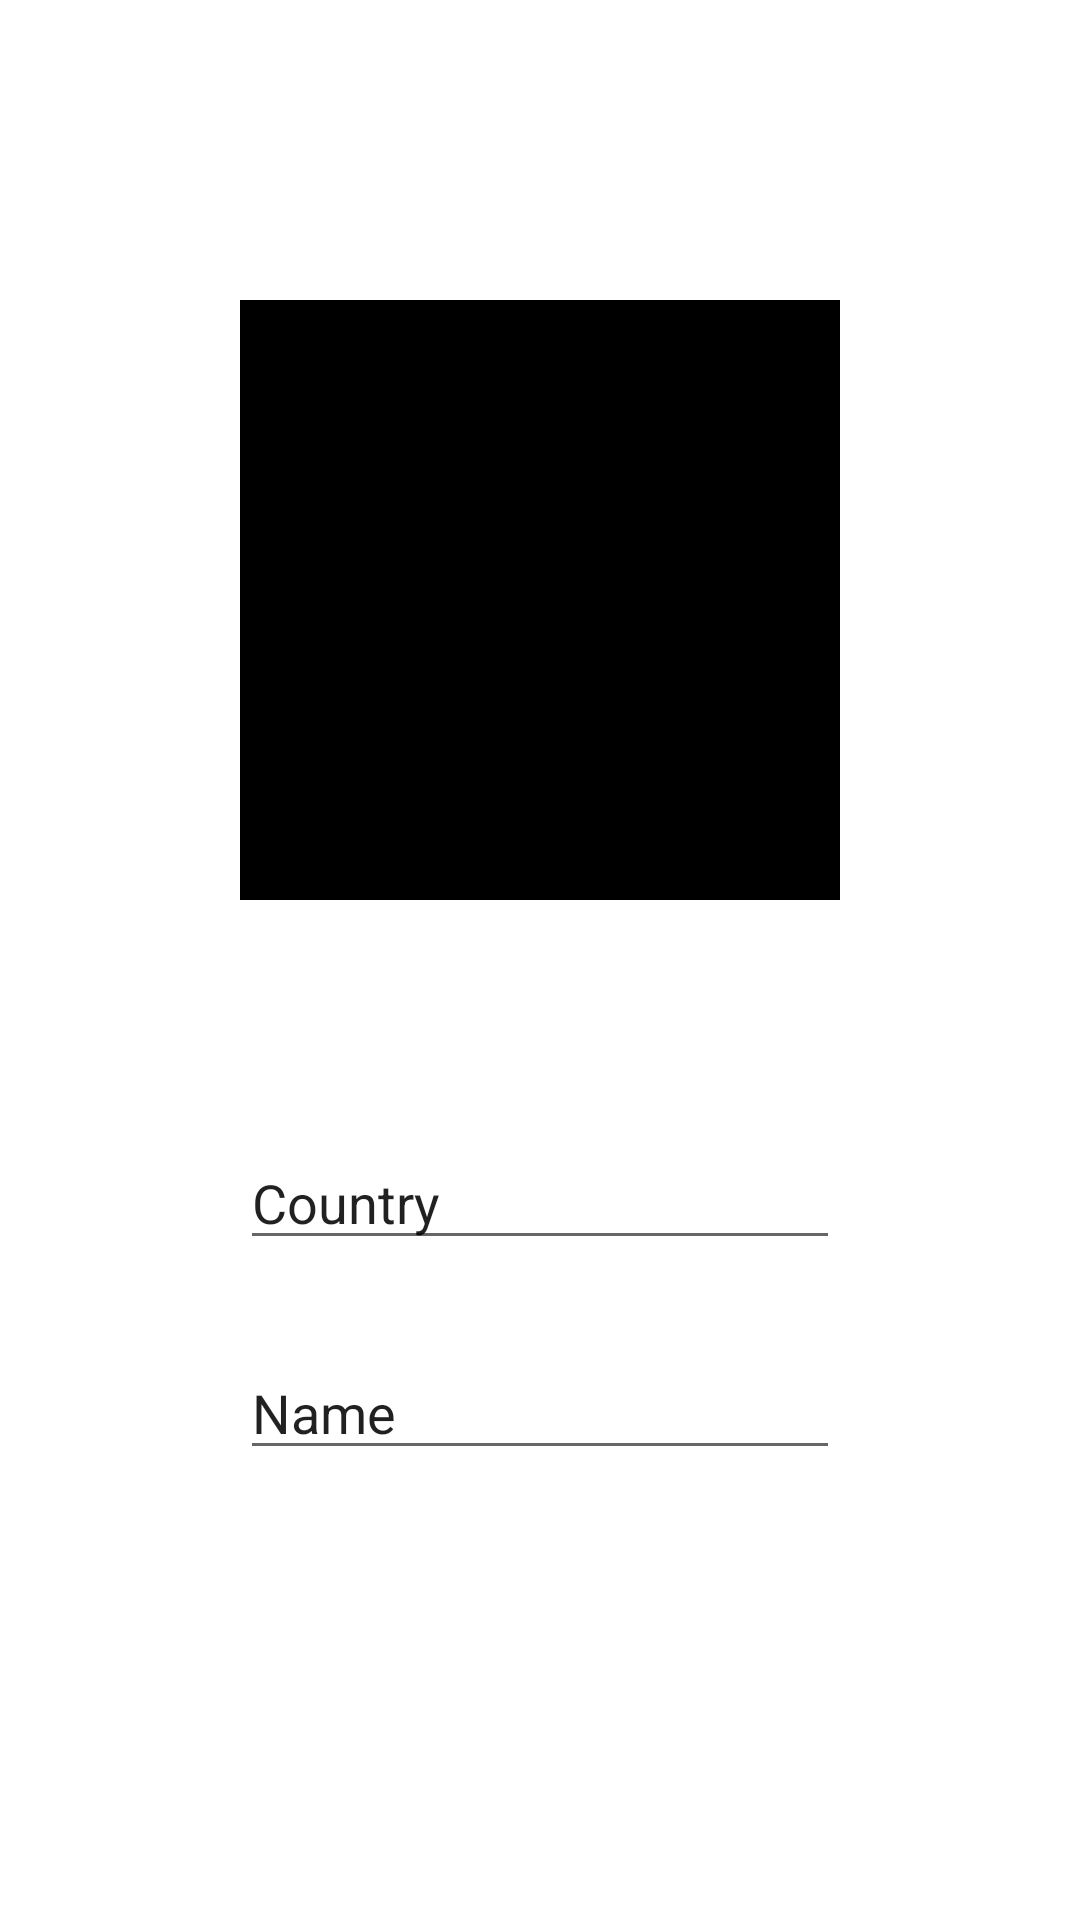

Android layout source for this screen:
<!-- AndroidManifest.xml: application theme Theme.Deneme1 -->
<!-- res/layout/activity_details.xml -->
<?xml version="1.0" encoding="utf-8"?>
<androidx.constraintlayout.widget.ConstraintLayout xmlns:android="http://schemas.android.com/apk/res/android"
    xmlns:app="http://schemas.android.com/apk/res-auto"
    xmlns:tools="http://schemas.android.com/tools"
    android:layout_width="match_parent"
    android:layout_height="match_parent"
    tools:context=".DetailsActivity">

    <ImageView
        android:id="@+id/imageView"
        android:layout_width="200dp"
        android:layout_height="200dp"
        android:background="@color/black"
        android:layout_marginTop="100dp"
        app:layout_constraintEnd_toEndOf="parent"
        app:layout_constraintStart_toStartOf="parent"
        app:layout_constraintTop_toTopOf="parent"
        app:srcCompat="@drawable/ic_launcher_foreground" />

    <EditText
        android:id="@+id/nameText"
        android:layout_width="200dp"
        android:layout_height="40dp"
        android:ems="10"
        android:text="Name"
        android:layout_marginTop="30dp"
        app:layout_constraintEnd_toEndOf="parent"
        app:layout_constraintStart_toStartOf="parent"
        app:layout_constraintTop_toBottomOf="@+id/countryText" />

    <EditText
        android:id="@+id/countryText"
        android:layout_width="200dp"
        android:layout_height="40dp"
        android:layout_marginTop="80dp"
        android:ems="10"
        android:text="Country"
        app:layout_constraintEnd_toEndOf="parent"
        app:layout_constraintStart_toStartOf="parent"
        app:layout_constraintTop_toBottomOf="@+id/imageView" />
</androidx.constraintlayout.widget.ConstraintLayout>
<!-- resources referenced by this layout -->
<resources>
  <style name="Theme.Deneme1" parent="Theme.MaterialComponents.DayNight.DarkActionBar">
          
          <item name="colorPrimary">@color/purple_500</item>
          <item name="colorPrimaryVariant">@color/purple_700</item>
          <item name="colorOnPrimary">@color/white</item>
          
          <item name="colorSecondary">@color/teal_200</item>
          <item name="colorSecondaryVariant">@color/teal_700</item>
          <item name="colorOnSecondary">@color/black</item>
          
          <item name="android:statusBarColor">?attr/colorPrimaryVariant</item>
          
      </style>
  <!-- not gathered from this repository: default colours our renderer supplied (Android Studio template values) -->
  <color name="purple_500">#FF6200EE</color>
  <color name="purple_700">#FF3700B3</color>
  <color name="teal_200">#FF03DAC5</color>
  <color name="teal_700">#FF018786</color>
  <color name="black">#FF000000</color>
  <color name="white">#FFFFFFFF</color>
</resources>
